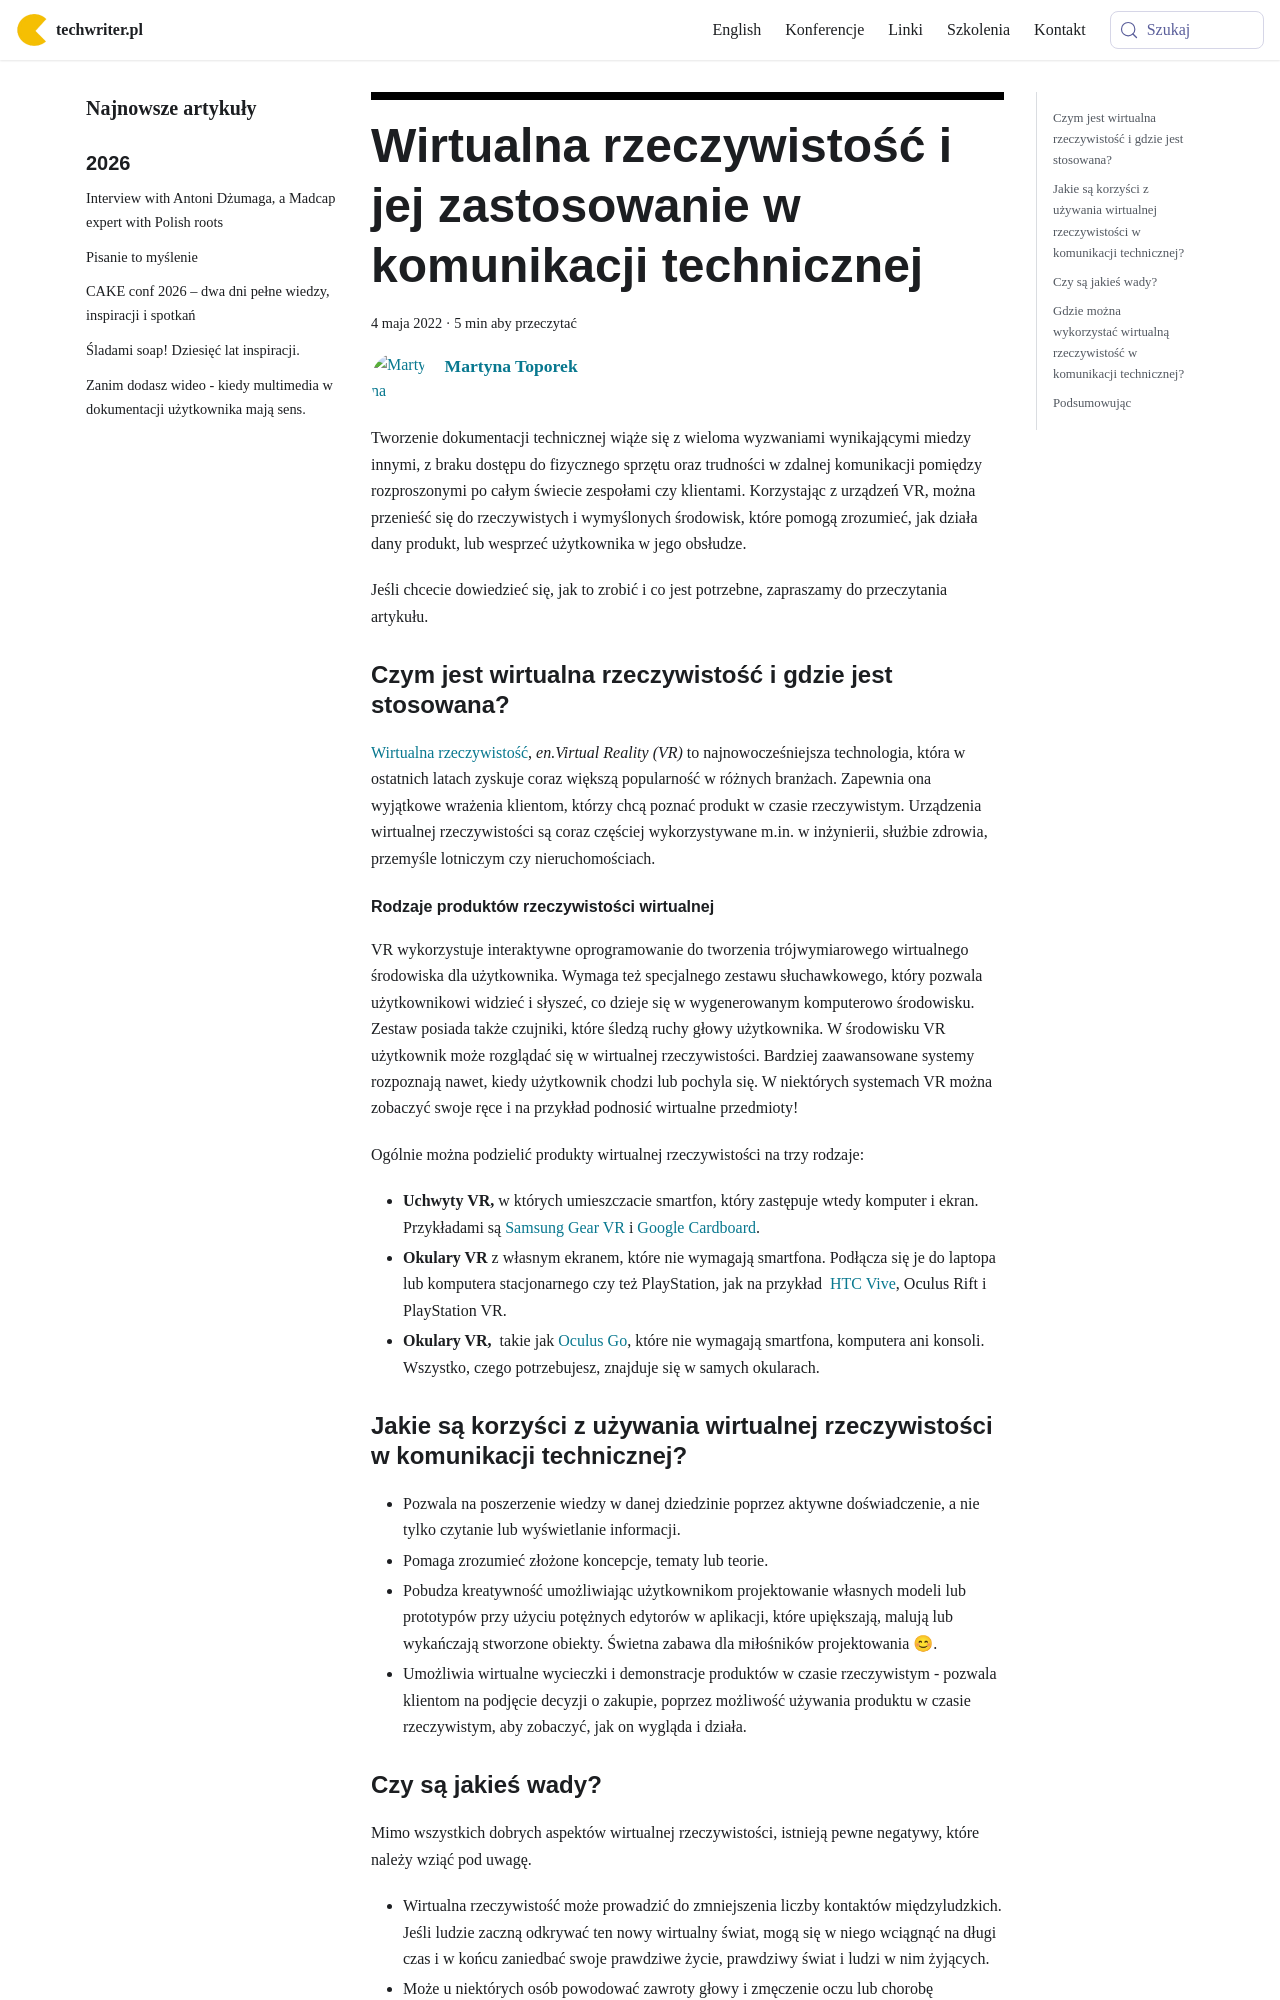

repository: techwriter-pl/techwriter-pl.github.io · page: wirtualna-rzeczywistosc-i-jej-zastosowanie-w-komunikacji-technicznej/index.html · generator: docusaurus

---
title: 'Wirtualna rzeczywistość i jej zastosowanie w komunikacji technicznej'
authors: toporek
date: '2022-05-04'
tags:
  - 'news'
  - 'narzędzia'
  - 'dokumentacja'
  - 'narzędzia'
  - 'pomoc-użytkownika'
coverImage: 'VR.jpg'
---

Tworzenie dokumentacji technicznej wiąże się z wieloma wyzwaniami wynikającymi
miedzy innymi, z braku dostępu do fizycznego sprzętu oraz trudności w zdalnej
komunikacji pomiędzy rozproszonymi po całym świecie zespołami czy klientami.
Korzystając z urządzeń VR, można przenieść się do rzeczywistych i wymyślonych
środowisk, które pomogą zrozumieć, jak działa dany produkt, lub wesprzeć
użytkownika w jego obsłudze.

<!--truncate-->

Jeśli chcecie dowiedzieć się, jak to zrobić i co jest potrzebne, zapraszamy do
przeczytania artykułu.

### Czym jest wirtualna rzeczywistość i gdzie jest stosowana?

[Wirtualna rzeczywistość](https://pl.wikipedia.org/wiki/Rzeczywisto%C5%9B%C4%87_wirtualna),
_en.Virtual Reality (VR)_ to najnowocześniejsza technologia, która w ostatnich
latach zyskuje coraz większą popularność w różnych branżach. Zapewnia ona
wyjątkowe wrażenia klientom, którzy chcą poznać produkt w czasie rzeczywistym.
Urządzenia wirtualnej rzeczywistości są coraz częściej wykorzystywane m.in. w
inżynierii, służbie zdrowia, przemyśle lotniczym czy nieruchomościach.

#### Rodzaje produktów rzeczywistości wirtualnej

VR wykorzystuje interaktywne oprogramowanie do tworzenia trójwymiarowego
wirtualnego środowiska dla użytkownika. Wymaga też specjalnego zestawu
słuchawkowego, który pozwala użytkownikowi widzieć i słyszeć, co dzieje się w
wygenerowanym komputerowo środowisku. Zestaw posiada także czujniki, które
śledzą ruchy głowy użytkownika. W środowisku VR użytkownik może rozglądać się w
wirtualnej rzeczywistości. Bardziej zaawansowane systemy rozpoznają nawet, kiedy
użytkownik chodzi lub pochyla się. W niektórych systemach VR można zobaczyć
swoje ręce i na przykład podnosić wirtualne przedmioty!

Ogólnie można podzielić produkty wirtualnej rzeczywistości na trzy rodzaje:

- **Uchwyty VR,** w których umieszczacie smartfon, który zastępuje wtedy
  komputer i ekran. Przykładami są
  [Samsung Gear VR](https://www.samsung.com/global/galaxy/gear-vr/) i
  [Google Cardboard](https://arvr.google.com/cardboard/).
- **Okulary VR** z własnym ekranem, które nie wymagają smartfona. Podłącza się
  je do laptopa lub komputera stacjonarnego czy też PlayStation, jak na przykład
   [HTC Vive](https://www.vive.com/us/), Oculus Rift i PlayStation VR.
- **Okulary VR,**  takie jak
  [Oculus Go](https://www.oculus.com/go/?locale=pl_PL), które nie wymagają
  smartfona, komputera ani konsoli. Wszystko, czego potrzebujesz, znajduje się w
  samych okularach.

### Jakie są korzyści z używania wirtualnej rzeczywistości w komunikacji technicznej?

- Pozwala na poszerzenie wiedzy w danej dziedzinie poprzez aktywne
  doświadczenie, a nie tylko czytanie lub wyświetlanie informacji.
- Pomaga zrozumieć złożone koncepcje, tematy lub teorie.
- Pobudza kreatywność umożliwiając użytkownikom projektowanie własnych modeli
  lub prototypów przy użyciu potężnych edytorów w aplikacji, które upiększają,
  malują lub wykańczają stworzone obiekty. Świetna zabawa dla miłośników
  projektowania 😊.
- Umożliwia wirtualne wycieczki i demonstracje produktów w czasie rzeczywistym -
  pozwala klientom na podjęcie decyzji o zakupie, poprzez możliwość używania
  produktu w czasie rzeczywistym, aby zobaczyć, jak on wygląda i działa.
